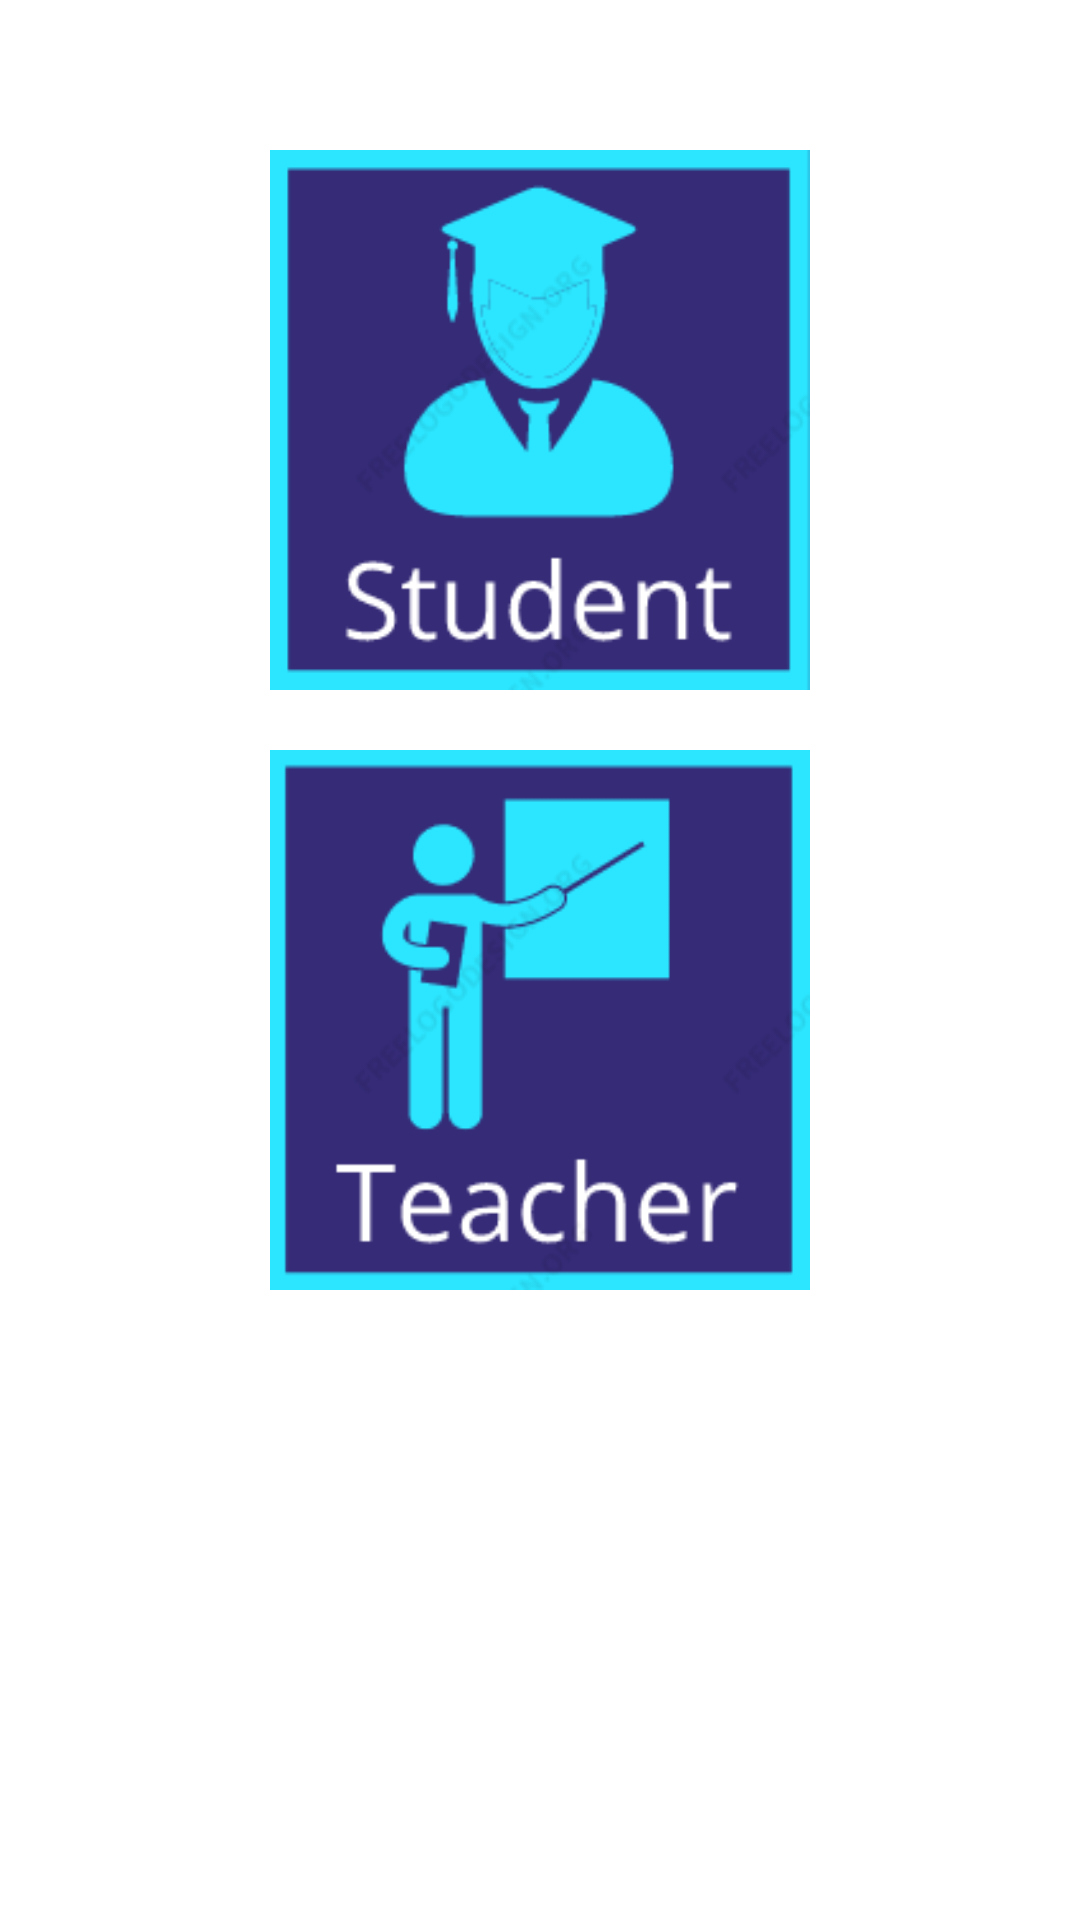

Android layout source for this screen:
<!-- AndroidManifest.xml: application theme Theme.Project -->
<!-- res/layout/content_scrolling.xml -->
<?xml version="1.0" encoding="utf-8"?>
<androidx.core.widget.NestedScrollView xmlns:android="http://schemas.android.com/apk/res/android"
    xmlns:app="http://schemas.android.com/apk/res-auto"
    xmlns:tools="http://schemas.android.com/tools"
    android:layout_width="match_parent"
    android:layout_height="match_parent"
    app:layout_behavior="@string/appbar_scrolling_view_behavior"
    tools:context=".StartingPage"
    tools:showIn="@layout/activity_starting_page"

    >


    <RelativeLayout
        android:layout_width="match_parent"
        android:layout_height="match_parent">


        <ImageView
            android:id="@+id/imageView"
            android:layout_width="200dp"
            android:layout_height="180dp"
            android:layout_centerHorizontal="true"
            android:layout_marginTop="50dp"
            android:src="@drawable/stud"
            app:layout_constraintEnd_toEndOf="parent"
            app:layout_constraintHorizontal_bias="0.0"
            app:layout_constraintStart_toStartOf="parent"
            app:layout_constraintTop_toTopOf="parent"
            tools:ignore="MissingConstraints" />

        <ImageView
            android:id="@+id/imageView2"
            android:layout_width="200dp"
            android:layout_height="180dp"
            android:layout_centerHorizontal="true"
            android:layout_marginTop="250dp"
            android:src="@drawable/teach"
            app:layout_constraintEnd_toEndOf="parent"
            app:layout_constraintHorizontal_bias="0.0"
            app:layout_constraintStart_toStartOf="parent"
            app:layout_constraintTop_toTopOf="parent"
            tools:ignore="MissingConstraints" />


    </RelativeLayout>
</androidx.core.widget.NestedScrollView>
<!-- res/layout/activity_starting_page.xml (included above) -->
<?xml version="1.0" encoding="utf-8"?>
<androidx.coordinatorlayout.widget.CoordinatorLayout
    xmlns:android="http://schemas.android.com/apk/res/android"
    xmlns:app="http://schemas.android.com/apk/res-auto"
    xmlns:tools="http://schemas.android.com/tools"
    android:layout_width="match_parent"
    android:layout_height="match_parent"
    android:fitsSystemWindows="true"
    tools:context=".StartingPage">

    <com.google.android.material.appbar.AppBarLayout

        android:id="@+id/app_bar_layout"
        android:layout_width="match_parent"
        android:layout_height="250dp"
        android:background="@drawable/lms"
        android:fitsSystemWindows="true"
        android:theme="@style/Theme.Project.AppBarOverlay">

        <com.google.android.material.appbar.CollapsingToolbarLayout
            android:id="@+id/toolbar_layout"
            android:layout_width="match_parent"
            android:layout_height="match_parent"
            android:fitsSystemWindows="true"
            app:contentScrim="?attr/colorPrimary"
            app:layout_scrollFlags="scroll|exitUntilCollapsed"
            app:toolbarId="@+id/toolbar">

            <androidx.appcompat.widget.Toolbar
                android:id="@+id/toolbar"
                android:layout_width="match_parent"
                android:layout_height="?attr/actionBarSize"
                app:layout_collapseMode="pin"
                app:popupTheme="@style/Theme.Project.PopupOverlay" />


        </com.google.android.material.appbar.CollapsingToolbarLayout>
    </com.google.android.material.appbar.AppBarLayout>

    <include layout="@layout/content_scrolling" />

    <com.google.android.material.floatingactionbutton.FloatingActionButton
        android:id="@+id/fab"
        android:layout_width="wrap_content"
        android:layout_height="wrap_content"
        android:layout_marginEnd="300dp"
        app:layout_anchor="@id/app_bar_layout"
        app:layout_anchorGravity="bottom|end"
        app:srcCompat="@android:drawable/ic_input_add"
        android:layout_marginRight="300dp" />
    <LinearLayout
        android:layout_width="wrap_content"
        android:layout_height="wrap_content"
        android:orientation="horizontal"
        app:layout_anchor="@id/app_bar_layout"
        app:layout_anchorGravity="bottom|end"
        android:layout_marginEnd="125dp"
        app:layout_constraintBottom_toBottomOf="parent"
        app:layout_constraintEnd_toEndOf="parent"
        app:layout_constraintHorizontal_bias="0.1"
        app:layout_constraintStart_toStartOf="parent"
        app:layout_constraintTop_toTopOf="parent"
        app:layout_constraintVertical_bias="0.29000002"
        android:layout_marginRight="125dp">


        <LinearLayout
            android:layout_width="wrap_content"
            android:layout_height="wrap_content"
            android:orientation="horizontal">


            <com.google.android.material.floatingactionbutton.FloatingActionButton
                android:id="@+id/floatingb1"
                android:layout_width="wrap_content"
                android:layout_height="wrap_content"
                android:layout_margin="4dp"
                android:backgroundTint="@color/teal_200"
                android:src="@drawable/floatb1"
                android:stateListAnimator="@anim/btt2"
                app:backgroundTint="@color/black"
                app:fabSize="mini" />
        </LinearLayout>

        <LinearLayout
            android:layout_width="wrap_content"
            android:layout_height="wrap_content"
            android:orientation="horizontal">


            <com.google.android.material.floatingactionbutton.FloatingActionButton
                android:id="@+id/floatingb2"
                android:layout_width="wrap_content"
                android:layout_height="wrap_content"
                android:layout_margin="4dp"
                android:backgroundTint="@color/teal_200"
                android:src="@drawable/floatb2"
                android:stateListAnimator="@anim/btt4"
                app:backgroundTint="@color/black"
                app:fabSize="mini" />
        </LinearLayout>

        <LinearLayout
            android:layout_width="wrap_content"
            android:layout_height="wrap_content"
            android:orientation="horizontal">


            <com.google.android.material.floatingactionbutton.FloatingActionButton
                android:id="@+id/floatingb3"
                android:layout_width="wrap_content"
                android:layout_height="wrap_content"
                android:layout_margin="4dp"
                android:backgroundTint="@color/teal_200"
                android:src="@drawable/floatb3"
                android:stateListAnimator="@anim/btt1"
                app:backgroundTint="@color/black"
                app:fabSize="mini" />
        </LinearLayout>

    </LinearLayout>


</androidx.coordinatorlayout.widget.CoordinatorLayout>
<!-- resources referenced by this layout -->
<resources>
  <color name="black">#FF000000</color>
  <color name="teal_200">#FF03DAC5</color>
  <!-- drawable floatb1 (drawable) -->
  <vector android:height="24dp" android:tint="@color/black"
      android:viewportHeight="24.0" android:viewportWidth="24.0"
      android:width="24dp" xmlns:android="http://schemas.android.com/apk/res/android">
      <path android:fillColor="#FF000000" android:pathData="M4,10v7h3v-7L4,10zM10,10v7h3v-7h-3zM2,22h19v-3L2,19v3zM16,10v7h3v-7h-3zM11.5,1L2,6v2h19L21,6l-9.5,-5z"/>
  </vector>
  <!-- drawable floatb2 (drawable) -->
  <vector xmlns:android="http://schemas.android.com/apk/res/android"
      android:width="24dp"
      android:height="24dp"
      android:viewportWidth="24"
      android:viewportHeight="24"
      android:tint="@color/black">
      <path
          android:fillColor="@android:color/white"
          android:pathData="M17,11V3H7v4H3v14h8v-4h2v4h8V11H17zM7,19H5v-2h2V19zM7,15H5v-2h2V15zM7,11H5V9h2V11zM11,15H9v-2h2V15zM11,11H9V9h2V11zM11,7H9V5h2V7zM15,15h-2v-2h2V15zM15,11h-2V9h2V11zM15,7h-2V5h2V7zM19,19h-2v-2h2V19zM19,15h-2v-2h2V15z"/>
  </vector>
  <!-- drawable lms: jpg bitmap (drawable-v24, 16932 bytes) -->
  <!-- drawable stud: png bitmap (drawable-v24, 9334 bytes) -->
  <!-- drawable teach: png bitmap (drawable-v24, 8199 bytes) -->
  <style name="Theme.Project.AppBarOverlay" parent="ThemeOverlay.AppCompat.Dark.ActionBar" />
  <style name="Theme.Project.PopupOverlay" parent="ThemeOverlay.AppCompat.Light" />
  <style name="Theme.Project" parent="Theme.MaterialComponents.DayNight.NoActionBar">
          
          <item name="colorPrimary">@color/purple_500</item>
          <item name="colorPrimaryVariant">@color/purple_700</item>
          <item name="colorOnPrimary">@color/white</item>
          
          <item name="colorSecondary">@color/teal_200</item>
          <item name="colorSecondaryVariant">@color/teal_700</item>
          <item name="colorOnSecondary">@color/black</item>
          
          <item name="android:statusBarColor" tools:targetApi="l">?attr/colorPrimaryVariant</item>
          
      </style>
  <color name="purple_500">#FF6200EE</color>
  <color name="purple_700">#FF3700B3</color>
  <color name="white">#FFFFFFFF</color>
  <color name="teal_700">#FF018786</color>
</resources>
